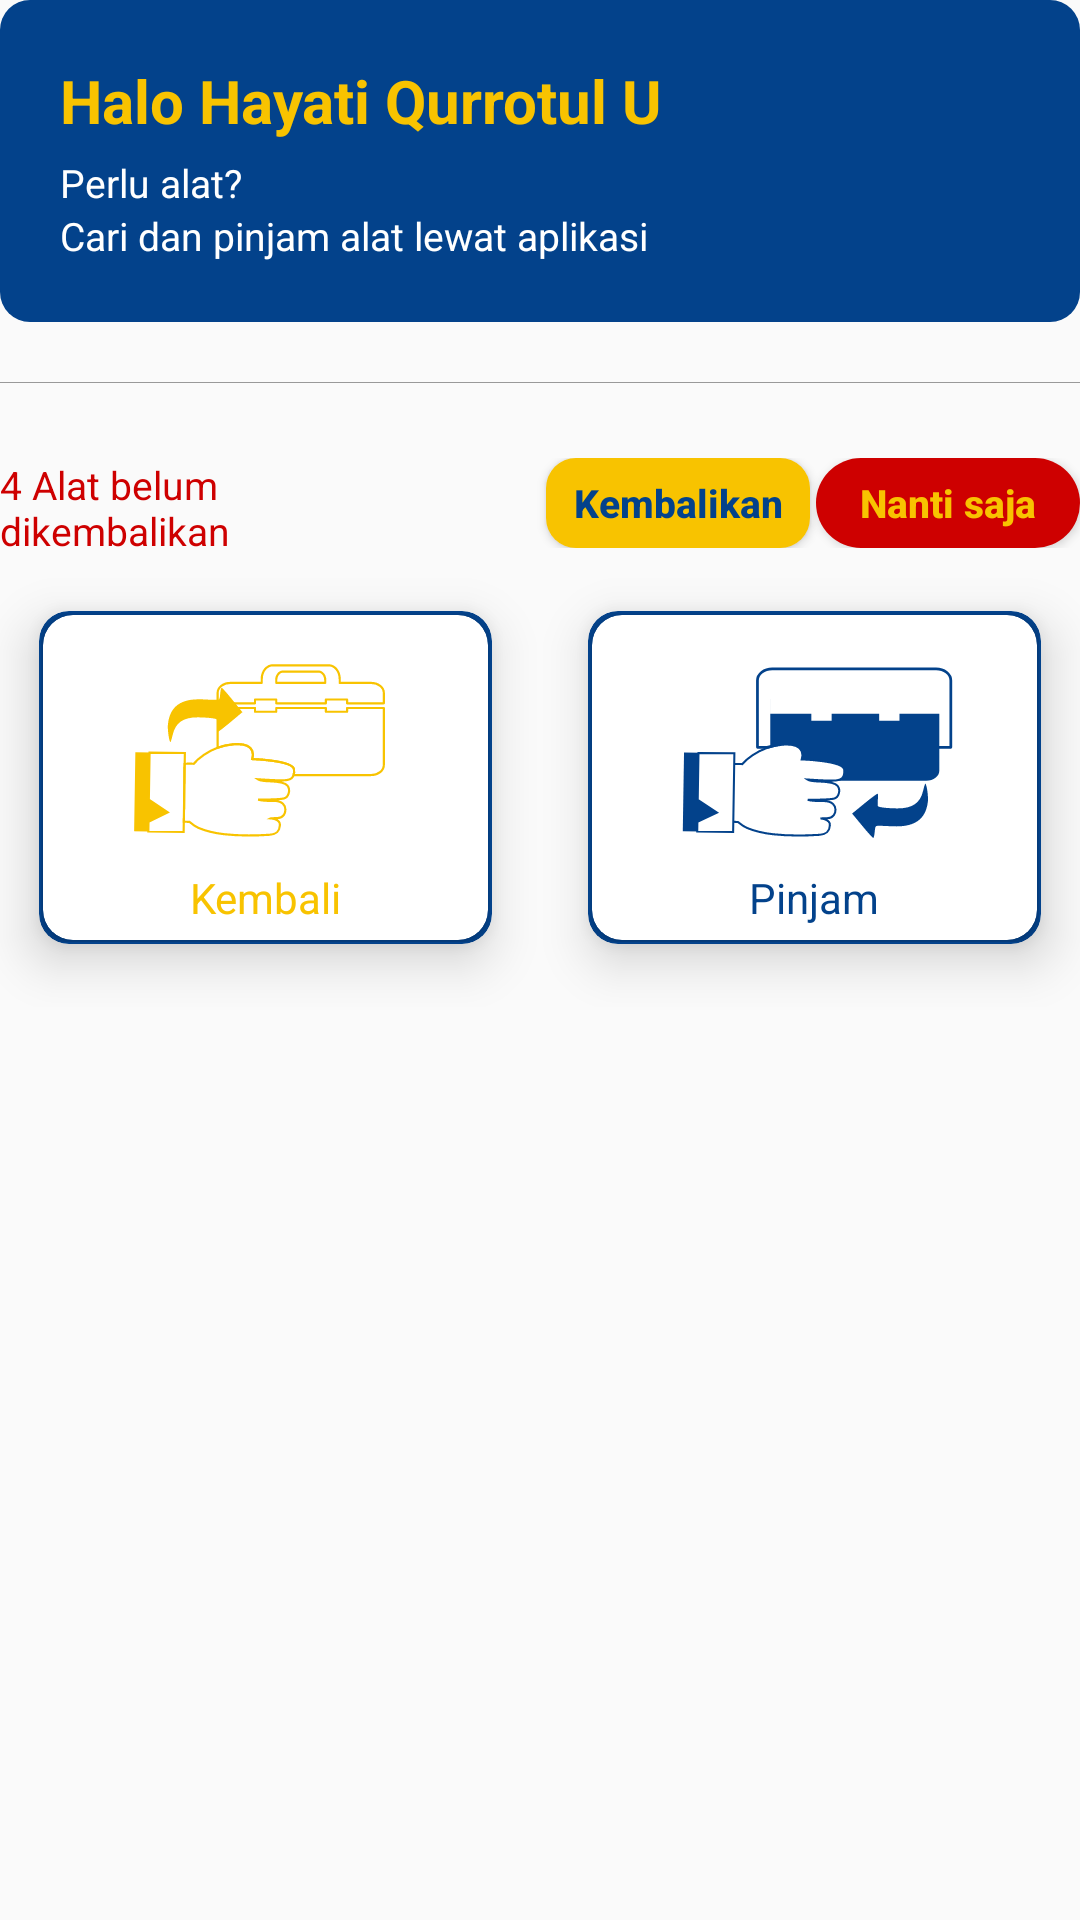

Reconstruct the res/layout file that produces this screen, plus the resources it refers to.
<!-- AndroidManifest.xml: application theme AppThemeLogin -->
<!-- res/layout/fragment_beranda.xml -->
<?xml version="1.0" encoding="utf-8"?>
<RelativeLayout xmlns:android="http://schemas.android.com/apk/res/android"
    xmlns:app="http://schemas.android.com/apk/res-auto"
    xmlns:tools="http://schemas.android.com/tools"
    android:layout_width="match_parent"
    android:layout_height="match_parent"
    android:textAlignment="textStart"

    tools:context=".BerandaFragment">


        <LinearLayout
            android:id="@+id/part_name_user"
            android:maxLines="1"
            android:layout_width="match_parent"
            android:layout_height="wrap_content"
            android:padding="20sp"
            android:background="@drawable/login_rounded_bg"
            android:orientation="vertical">
            <TextView
                android:id="@+id/name_user"
                android:paddingBottom="5sp"
                android:layout_width="match_parent"
                android:textColor="@color/colorPrimary2"
                android:text="Halo Hayati Qurrotul U"
                android:textSize="20sp"
                android:textStyle="bold"
                android:layout_height="wrap_content"/>
            <TextView
                android:layout_width="match_parent"
                android:layout_height="wrap_content"
                android:textSize="13sp"
                android:textColor="@color/colorText"
                android:text="@string/perlu_alat"/>
            <TextView
                android:layout_width="match_parent"
                android:layout_height="wrap_content"
                android:textSize="13sp"
                android:textColor="@color/colorText"
                android:text="@string/cari_dan_pinjam"/>

        </LinearLayout>
        <LinearLayout
            android:id="@+id/part_border_bottom"
            android:layout_marginTop="20sp"
            android:layout_below="@id/part_name_user"
            android:layout_width="match_parent"
            android:layout_height="wrap_content">
            <View
                android:background="#999"
                android:layout_width="match_parent"
                android:layout_height="1px"/>
        </LinearLayout>
        <LinearLayout
            android:id="@+id/part_notification"
            android:layout_below="@id/part_border_bottom"
            android:paddingTop="25sp"
            android:layout_width="fill_parent"
            android:layout_height="wrap_content"
            android:baselineAligned="false">
            <LinearLayout
                android:layout_width="0sp"
                android:layout_weight="1.25"
                android:gravity="left"
                android:layout_height="wrap_content">

                <TextView
                    android:layout_width="142dp"
                    android:layout_height="wrap_content"
                    android:layout_gravity="start"
                    android:paddingEnd="30sp"
                    android:text="4 Alat belum dikembalikan"
                    android:textColor="@color/colorDanger"
                    android:textSize="13sp" />
            </LinearLayout>
            <LinearLayout
                android:layout_width="0sp"
                android:layout_weight="1.75"
                android:gravity="right"
                android:layout_height="wrap_content">
                <Button
                    android:layout_gravity="top"
                    android:id="@+id/btn_kembali"
                    android:layout_width="wrap_content"
                    android:layout_height="30sp"
                    android:layout_marginEnd="2sp"
                    android:background="@drawable/rounded_bg_warning"
                    android:text="@string/kembali"
                    android:textSize="13sp"
                    android:textAllCaps="false"
                    android:textStyle="bold"
                    android:textColor="@color/colorPrimary" />
                <Button
                    android:layout_gravity="top"
                    android:id="@+id/btn_nanti"
                    android:layout_width="wrap_content"
                    android:layout_height="30sp"
                    android:padding="0sp"
                    android:background="@drawable/rounded_bg_danger"
                    android:text="@string/nanti_saja"
                    android:textSize="13sp"
                    android:textAllCaps="false"
                    android:textStyle="bold"
                    android:textColor="@color/colorPrimary2" />
            </LinearLayout>


        </LinearLayout>









    <LinearLayout
        android:layout_width="match_parent"
        android:layout_height="150sp"
        android:orientation="vertical"
        android:layout_below="@id/part_notification"
        >

        <GridLayout
            android:id="@+id/mainGrid"
            android:layout_width="match_parent"
            android:layout_height="0sp"
            android:layout_weight="1"
            android:alignmentMode="alignMargins"
            android:columnCount="2"
            android:columnOrderPreserved="false"
            android:padding="0sp"
            android:rowCount="1">

            <androidx.cardview.widget.CardView
                android:layout_width="0dp"
                android:layout_height="0dp"
                android:layout_columnWeight="1"
                android:layout_rowWeight="1"
                android:layout_marginLeft="0dp"
                android:layout_marginRight="3dp"
                android:layout_marginBottom="3dp"
                app:cardBackgroundColor="@color/colorPrimary"
                app:cardCornerRadius="10sp"
                app:cardUseCompatPadding="true"
                app:cardElevation="10sp"
                app:contentPadding="0.5sp">

                <androidx.cardview.widget.CardView
                    android:layout_gravity="center_horizontal|center_vertical"
                    android:layout_margin="0.5dp"
                    android:orientation="vertical"
                    android:layout_width="wrap_content"
                    android:layout_marginBottom="5sp"
                    android:layout_height="wrap_content"
                    app:cardCornerRadius="10sp">

                    <ImageView
                        android:id="@+id/ico_kembali"
                        android:layout_gravity="center_horizontal"
                        android:layout_width="wrap_content"
                        android:layout_height="wrap_content"
                        android:padding="0sp"
                        android:contentDescription="KEMBALI"
                        android:src="@drawable/ic_kembali_ico" />

                    <TextView
                        android:layout_width="match_parent"
                        android:layout_height="wrap_content"
                        android:layout_below="@id/ico_kembali"
                        android:layout_gravity="center"
                        android:layout_marginTop="45sp"
                        android:layout_marginBottom="5sp"
                        android:text="Kembali"
                        android:textAlignment="center"
                        android:textColor="@color/colorPrimary2" />
                </androidx.cardview.widget.CardView>
            </androidx.cardview.widget.CardView>

            <androidx.cardview.widget.CardView
                android:layout_width="0dp"
                android:layout_height="0dp"
                android:layout_columnWeight="1"
                android:layout_rowWeight="1"
                android:layout_marginLeft="3dp"
                android:layout_marginRight="0dp"
                android:layout_marginBottom="3dp"
                app:cardBackgroundColor="@color/colorPrimary"
                app:cardCornerRadius="10sp"
                app:cardUseCompatPadding="true"
                app:cardElevation="10sp"
                app:contentPadding="0.5sp">

                <androidx.cardview.widget.CardView
                    android:layout_gravity="center_horizontal|center_vertical"
                    android:layout_margin="0.5dp"
                    android:orientation="vertical"
                    android:layout_width="wrap_content"
                    android:layout_marginBottom="5sp"
                    android:layout_height="wrap_content"
                    app:cardCornerRadius="10sp">

                    <ImageView
                        android:id="@+id/ico_pinjam"
                        android:layout_gravity="center_horizontal"
                        android:layout_width="wrap_content"
                        android:layout_height="wrap_content"
                        android:padding="0sp"
                        android:contentDescription="PINJAM"
                        android:src="@drawable/ic_pinjam_ico" />

                    <TextView
                        android:layout_width="match_parent"
                        android:layout_height="wrap_content"
                        android:layout_below="@id/ico_pinjam"
                        android:layout_gravity="center"
                        android:layout_marginTop="45sp"
                        android:layout_marginBottom="5sp"
                        android:text="Pinjam"
                        android:textAlignment="center"
                        android:textColor="@color/colorPrimary" />
                </androidx.cardview.widget.CardView>

            </androidx.cardview.widget.CardView>
        </GridLayout>
    </LinearLayout>



</RelativeLayout>
<!-- resources referenced by this layout -->
<resources>
  <color name="colorDanger">#ce0000</color>
  <color name="colorPrimary">#03428b</color>
  <color name="colorPrimary2">#f8c300</color>
  <color name="colorText">#ffffff</color>
  <!-- drawable ic_kembali_ico: vector/xml drawable (drawable, 3975 chars, omitted) -->
  <!-- drawable ic_pinjam_ico: vector/xml drawable (drawable, 3439 chars, omitted) -->
  <!-- drawable login_rounded_bg (drawable) -->
  <?xml version="1.0" encoding="UTF-8"?>
  
  <shape xmlns:android="http://schemas.android.com/apk/res/android">
      <solid android:color="@color/colorPrimary"/>
      <corners android:radius="10dp"/>
      <padding android:left="0dp" android:top="0dp" android:right="0dp" android:bottom="0dp" />
  </shape>
  <!-- drawable rounded_bg_danger (drawable) -->
  <?xml version="1.0" encoding="UTF-8"?>
  <shape xmlns:android="http://schemas.android.com/apk/res/android">
      <solid android:color="@color/colorDanger"/>
      <corners android:radius="30dp"/>
      <padding android:left="0dp" android:top="0dp" android:right="0dp" android:bottom="0dp" />
  </shape>
  <!-- drawable rounded_bg_warning (drawable) -->
  <?xml version="1.0" encoding="UTF-8"?>
  <shape xmlns:android="http://schemas.android.com/apk/res/android">
      <solid android:color="@color/colorPrimary2"/>
      <corners android:radius="10dp"/>
      <padding android:left="0dp" android:top="0dp" android:right="0dp" android:bottom="0dp" />
  </shape>
  <string name="cari_dan_pinjam">Cari dan pinjam alat lewat aplikasi</string>
  <string name="kembali">Kembalikan</string>
  <string name="nanti_saja">Nanti saja</string>
  <string name="perlu_alat">Perlu alat?</string>
  <style name="AppThemeLogin" parent="Theme.AppCompat.Light.DarkActionBar">
          
          <item name="colorPrimary">@color/colorPrimary</item>
          <item name="colorPrimaryDark">@color/colorPrimaryDark</item>
          <item name="colorAccent">@color/colorAccent</item>
          <item name="windowActionBar">false</item>
          <item name="windowNoTitle">true</item>
      </style>
  <color name="colorPrimaryDark">#09264a</color>
  <color name="colorAccent">#d7d7d7</color>
</resources>
